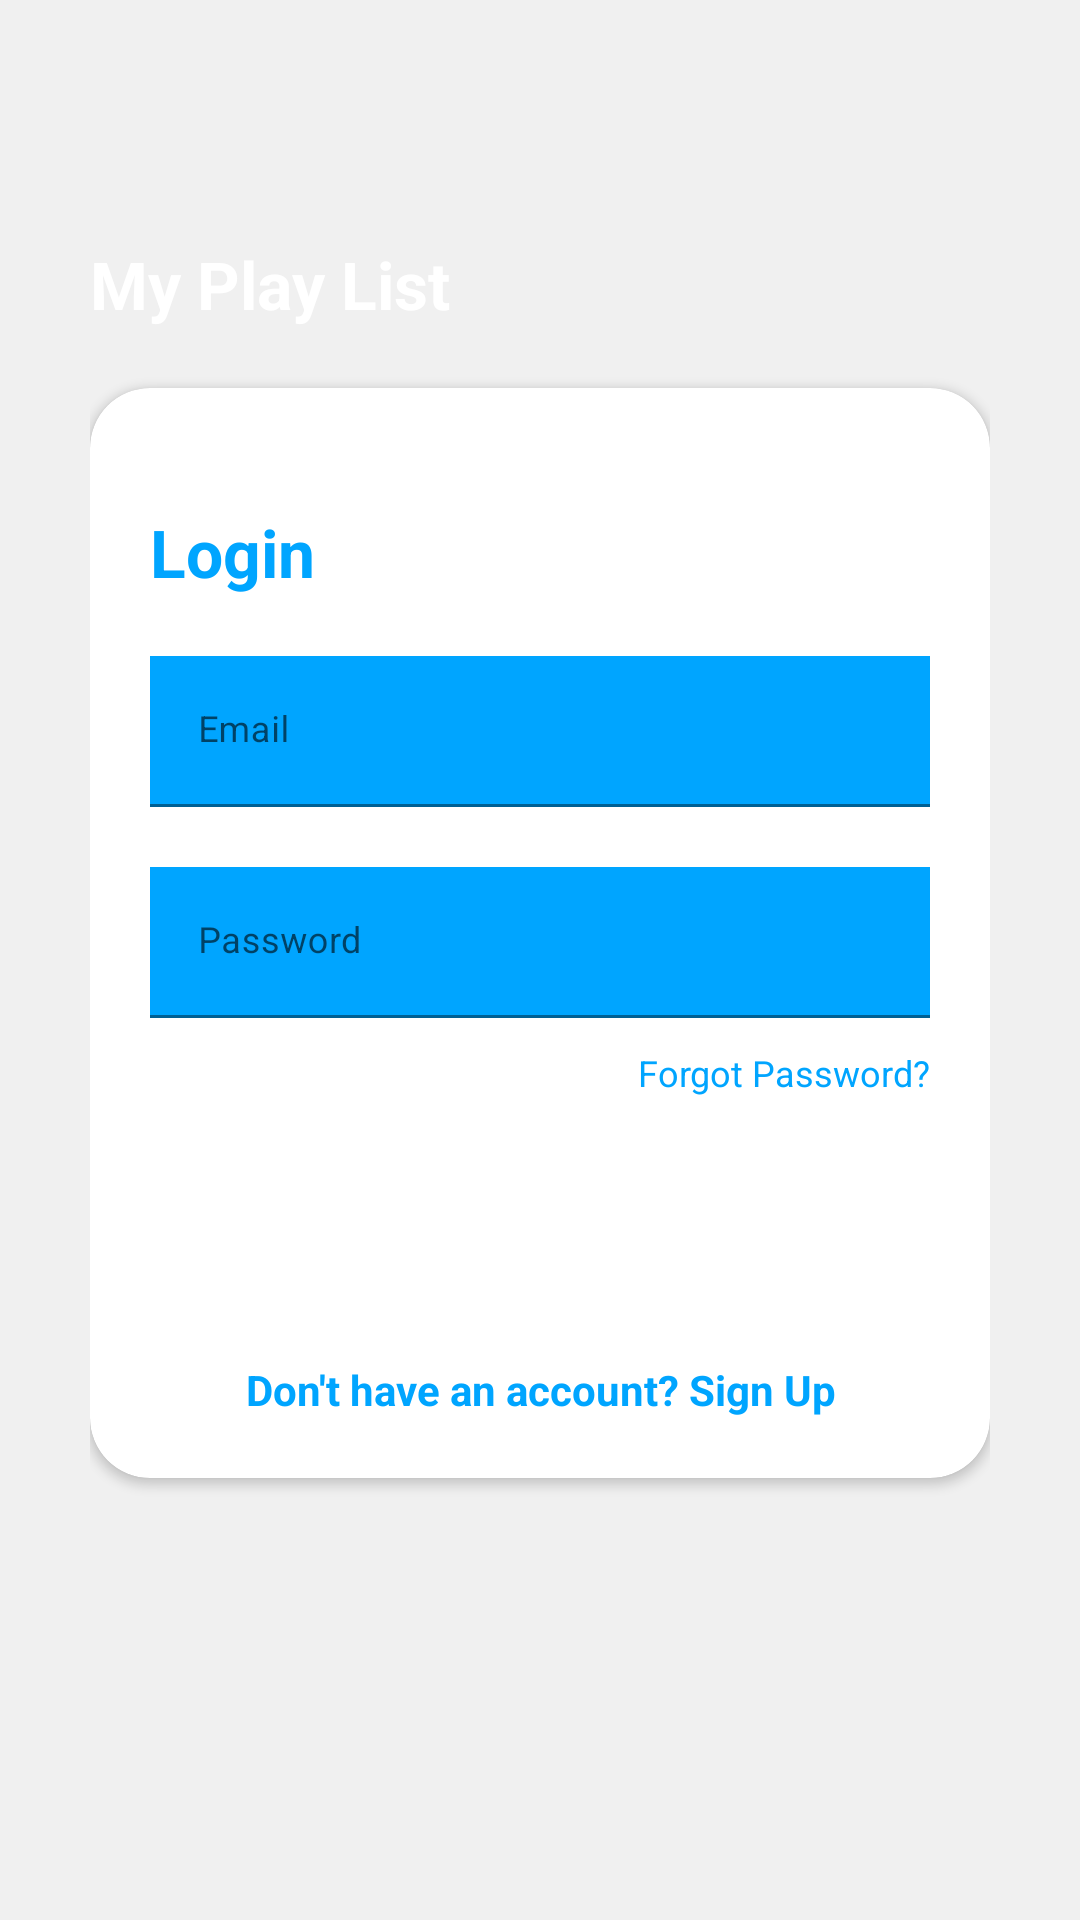

Android layout source for this screen:
<!-- AndroidManifest.xml: application theme Theme.MyPlayList -->
<!-- res/layout/activity_login.xml -->
<?xml version="1.0" encoding="utf-8"?>
    <RelativeLayout xmlns:android="http://schemas.android.com/apk/res/android"
    xmlns:app="http://schemas.android.com/apk/res-auto"
    xmlns:tools="http://schemas.android.com/tools"
        android:orientation="vertical"
        style="@style/loginParent"
        tools:context=".activity.LoginActivity">
        <ScrollView
            style="@style/parent">

            <RelativeLayout
                style="@style/parent">


                <LinearLayout
                    android:layout_width="match_parent"
                    android:layout_height="match_parent"
                    android:layout_alignParentTop="true"
                    android:weightSum="12">

                    <LinearLayout
                        style="@style/parent"
                        android:background="@drawable/login_shape_bk"
                        android:orientation="vertical"
                        android:layout_weight="3">

                        <ImageView
                            style="@style/parent"
                            android:background="@drawable/ic_login_bk"
                            android:contentDescription="login background" />

                    </LinearLayout>

                </LinearLayout>

                <LinearLayout
                    android:layout_width="match_parent"
                    android:layout_height="match_parent"
                    android:layout_alignParentTop="true"
                    android:orientation="vertical"
                    android:layout_marginTop="40dp"
                    android:layout_marginRight="30dp"
                    android:layout_marginLeft="30dp">


                    <TextView
                        style="@style/headerText"
                        android:layout_gravity="center"
                        android:text="My Play List"
                        android:layout_marginTop="40dp"/>
                    <LinearLayout
                        android:layout_width="match_parent"
                        android:layout_height="match_parent"
                        android:orientation="vertical">

                        <include
                            layout="@layout/layout_login"/>

                    </LinearLayout>

                </LinearLayout>

            </RelativeLayout>

        </ScrollView>

    </RelativeLayout>
<!-- res/layout/layout_login.xml (included above) -->
<?xml version="1.0" encoding="utf-8"?>
 <androidx.cardview.widget.CardView
        xmlns:android="http://schemas.android.com/apk/res/android"
         xmlns:app="http://schemas.android.com/apk/res-auto"
        style="@style/loginCard"
        app:cardCornerRadius="@dimen/loginCardRadius"
        android:elevation="5dp"
        android:layout_gravity="center"
        android:layout_marginTop="@dimen/loginViewsMargin"
        android:layout_marginBottom="@dimen/loginViewsMargin"
        android:background="@color/whiteCardColor">



        <LinearLayout
            style="@style/linearParent"
            android:layout_gravity="center"
            android:padding="@dimen/loginViewsMargin">

            <TextView
                style="@style/headerTextPrimary"
                android:text="Login"
                android:layout_marginTop="@dimen/loginViewsMargin"/>

            <com.google.android.material.textfield.TextInputLayout
                android:id="@+id/textInputEmail"
                style="@style/parent"
                android:layout_marginTop="@dimen/loginViewsMargin">

                <EditText
                    android:id="@+id/editTextEmail"
                    style="@style/modifiedEditText"
                    android:drawableLeft="@drawable/ic_baseline_person_24"
                    android:hint="@string/login_email_hint"
                    android:background="@color/primaryTextColor"
                    android:inputType="textEmailAddress"
                    android:maxLines="1" />
            </com.google.android.material.textfield.TextInputLayout>

            <com.google.android.material.textfield.TextInputLayout
                android:id="@+id/textInputPassword"
                style="@style/parent"
                android:layout_marginTop="@dimen/loginViewsMargin">
                <EditText
                    android:id="@+id/editTextPassword"
                    style="@style/modifiedEditText"
                    android:drawableLeft="@drawable/ic_baseline_lock_24"
                    android:drawablePadding="5dp"
                    android:hint="@string/login_password_hint"
                    android:background="@color/primaryTextColor"
                    android:maxLines="1"
                    android:inputType="textPassword"/>
            </com.google.android.material.textfield.TextInputLayout>

            <TextView
                android:id="@+id/textForgotPassword"
                style="@style/viewParent"
                android:layout_gravity="end"
                android:layout_marginTop="10dp"
                android:text="Forgot Password?"
                android:textColor="@color/primaryTextColor"
                android:textSize="@dimen/newsMoreTextSize" />

            <Button
                android:id="@+id/btnLogin"
                style="@style/loginButton"
                android:layout_gravity="center_horizontal"
                android:layout_marginTop="@dimen/loginViewsMargin"
                android:background="@drawable/login_shape_bk"
                android:text="Login"
                app:backgroundTint="@color/primaryTextColor" />

            <TextView
                android:id="@+id/txtSingUp"
                style="@style/parent"
                android:layout_marginTop="@dimen/loginViewsMargin"
                android:gravity="center_horizontal"
                android:text="@string/login_signup_hint"
                android:textAlignment="center"
                android:textColor="@color/primaryTextColor"
                android:textStyle="bold" />


        </LinearLayout>
    </androidx.cardview.widget.CardView>
<!-- resources referenced by this layout -->
<resources>
  <color name="primaryTextColor">#00a5ff</color>
  <color name="whiteCardColor">#fff</color>
  <dimen name="loginCardRadius">20dp</dimen>
  <dimen name="loginViewsMargin">20dp</dimen>
  <dimen name="newsMoreTextSize">12sp</dimen>
  <string name="login_email_hint">Email</string>
  <string name="login_password_hint">Password</string>
  <string name="login_signup_hint">Don\'t have an account? Sign Up</string>
  <style name="headerText" parent="parent">
          <item name="android:textSize">@dimen/headerTextSize</item>
          <item name="android:textColor">@color/whiteTextColor</item>
          <item name="android:textStyle">bold</item>
      </style>
  <style name="headerTextPrimary" parent="headerText">
          <item name="android:textColor">@color/primaryTextColor</item>
      </style>
  <style name="linearParent" parent="parent">
          <item name="android:orientation">vertical</item>
      </style>
  <style name="loginButton" parent="viewParent">
          <item name="android:background">@drawable/login_shape_bk</item>
          <item name="android:textColor">@color/whiteTextColor</item>
          <item name="android:textStyle">bold</item>
      </style>
  <style name="loginCard" parent="parent" />
  <style name="loginParent" parent="parent">
          <item name="android:layout_height">match_parent</item>
          <item name="android:background">@color/loginBkColor</item>
          <item name="android:focusableInTouchMode">true</item>
      </style>
  <style name="modifiedEditText" parent="parent">
          <item name="android:textSize">@dimen/newsMoreTextSize</item>
  
      </style>
  <style name="parent">
          <item name="android:layout_width">match_parent</item>
          <item name="android:layout_height">wrap_content</item>
      </style>
  <style name="viewParent">
          <item name="android:layout_width">wrap_content</item>
          <item name="android:layout_height">wrap_content</item>
      </style>
  <style name="Theme.MyPlayList" parent="Theme.MaterialComponents.DayNight.DarkActionBar">
          
          <item name="colorPrimary">@color/purple_500</item>
          <item name="colorPrimaryVariant">@color/purple_700</item>
          <item name="colorOnPrimary">@color/white</item>
          
          <item name="colorSecondary">@color/teal_200</item>
          <item name="colorSecondaryVariant">@color/teal_700</item>
          <item name="colorOnSecondary">@color/black</item>
          
          <item name="android:statusBarColor" tools:targetApi="l">?attr/colorPrimaryVariant</item>
          <item name="windowActionBar">false</item>
          <item name="windowNoTitle">true</item>
          
      </style>
  <dimen name="headerTextSize">22sp</dimen>
  <color name="whiteTextColor">#fff</color>
  <color name="loginBkColor">#f0f0f0</color>
  <color name="purple_500">#FF6200EE</color>
  <color name="purple_700">#FF3700B3</color>
  <color name="white">#FFFFFFFF</color>
  <color name="teal_200">#FF03DAC5</color>
  <color name="teal_700">#FF018786</color>
  <color name="black">#FF000000</color>
</resources>
